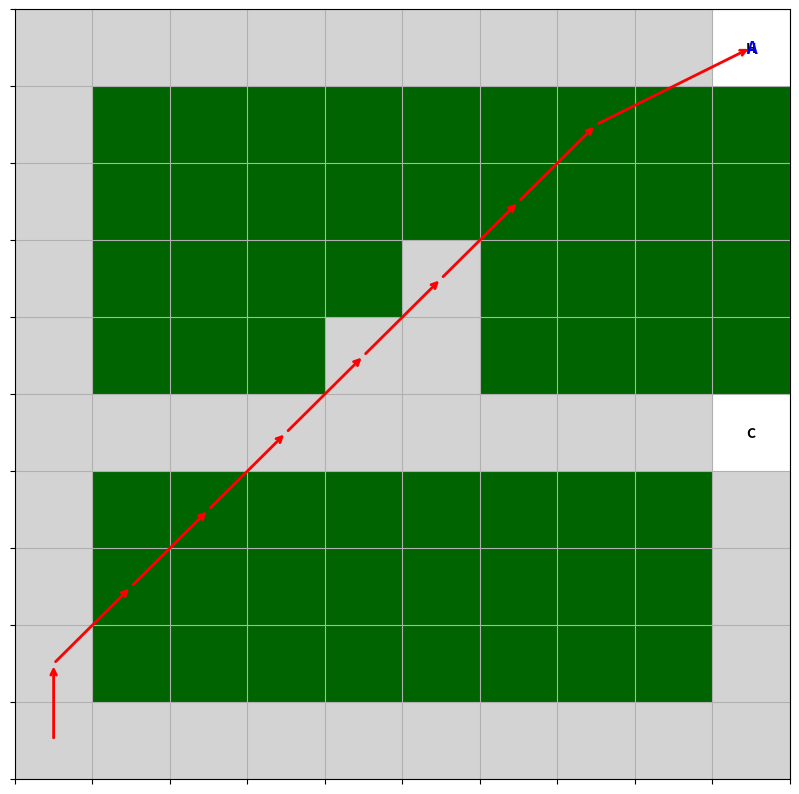

Write Python code to recreate this figure.
import matplotlib.pyplot as plt
import numpy as np

def draw_grid(grid, path, agent_position, filename='grid_plot.png'):
    # Define the colors and symbols for different tiles
    colors = {'S': 'lightgrey', 'G': 'darkgreen', 'H': 'white', 'C': 'white'}
    symbols = {'S': '', 'G': '', 'H': 'H', 'C': 'C'}
    
    # Create a figure and axis
    fig, ax = plt.subplots(figsize=(10, 10))
    n = len(grid)
    m = len(grid[0])

    # Draw the grid
    for i in range(n):
        for j in range(m):
            rect = plt.Rectangle((j, n-i-1), 1, 1, facecolor=colors[grid[i][j]])
            ax.add_patch(rect)
            # Add symbols for hospital and coffee shop
            ax.text(j+0.5, n-i-0.5, symbols[grid[i][j]], weight='bold', 
                    ha='center', va='center', color='black')
    
    # Draw the path using arrows
    for (start, end) in zip(path[:-1], path[1:]):
        ax.annotate('', xy=(end[1] + 0.5, n - end[0] - 0.5),
                    xytext=(start[1] + 0.5, n - start[0] - 0.5),
                    arrowprops=dict(arrowstyle='->', lw=2, color='red'))
    
    # Place the agent at the specified position
    ax.text(agent_position[1] + 0.5, n - agent_position[0] - 0.5, 'A', weight='bold',
            ha='center', va='center', color='blue', fontsize=12)

    # Set limits and grid properties
    ax.set_xlim(0, m)
    ax.set_ylim(0, n)
    ax.set_xticks(np.arange(m + 1))
    ax.set_yticks(np.arange(n + 1))
    ax.set_xticklabels([])
    ax.set_yticklabels([])
    ax.grid(True)

    # Save the figure
    plt.savefig(filename)
    plt.close()  # Close the plot to free up memory

# Example grid, path, and agent position
grid = [
    ['S', 'S', 'S', 'S', 'S', 'S', 'S', 'S', 'S', 'H'],
    ['S', 'G', 'G', 'G', 'G', 'G', 'G', 'G', 'G', 'G'],
    ['S', 'G', 'G', 'G', 'G', 'G', 'G', 'G', 'G', 'G'],
    ['S', 'G', 'G', 'G', 'G', 'S', 'G', 'G', 'G', 'G'],
    ['S', 'G', 'G', 'G', 'S', 'S', 'G', 'G', 'G', 'G'],
    ['S', 'S', 'S', 'S', 'S', 'S', 'S', 'S', 'S', 'C'],
    ['S', 'G', 'G', 'G', 'G', 'G', 'G', 'G', 'G', 'S'],
    ['S', 'G', 'G', 'G', 'G', 'G', 'G', 'G', 'G', 'S'],
    ['S', 'G', 'G', 'G', 'G', 'G', 'G', 'G', 'G', 'S'],
    ['S', 'S', 'S', 'S', 'S', 'S', 'S', 'S', 'S', 'S']
]
path = [(9, 0), (8, 0), (7, 1), (6, 2), (5, 3), (4, 4), (3, 5), (2, 6), (1, 7), (0, 9)]
agent_position = (0, 9)

# Draw the grid and save as an image
draw_grid(grid, path, agent_position, filename='my_custom_grid.png')
